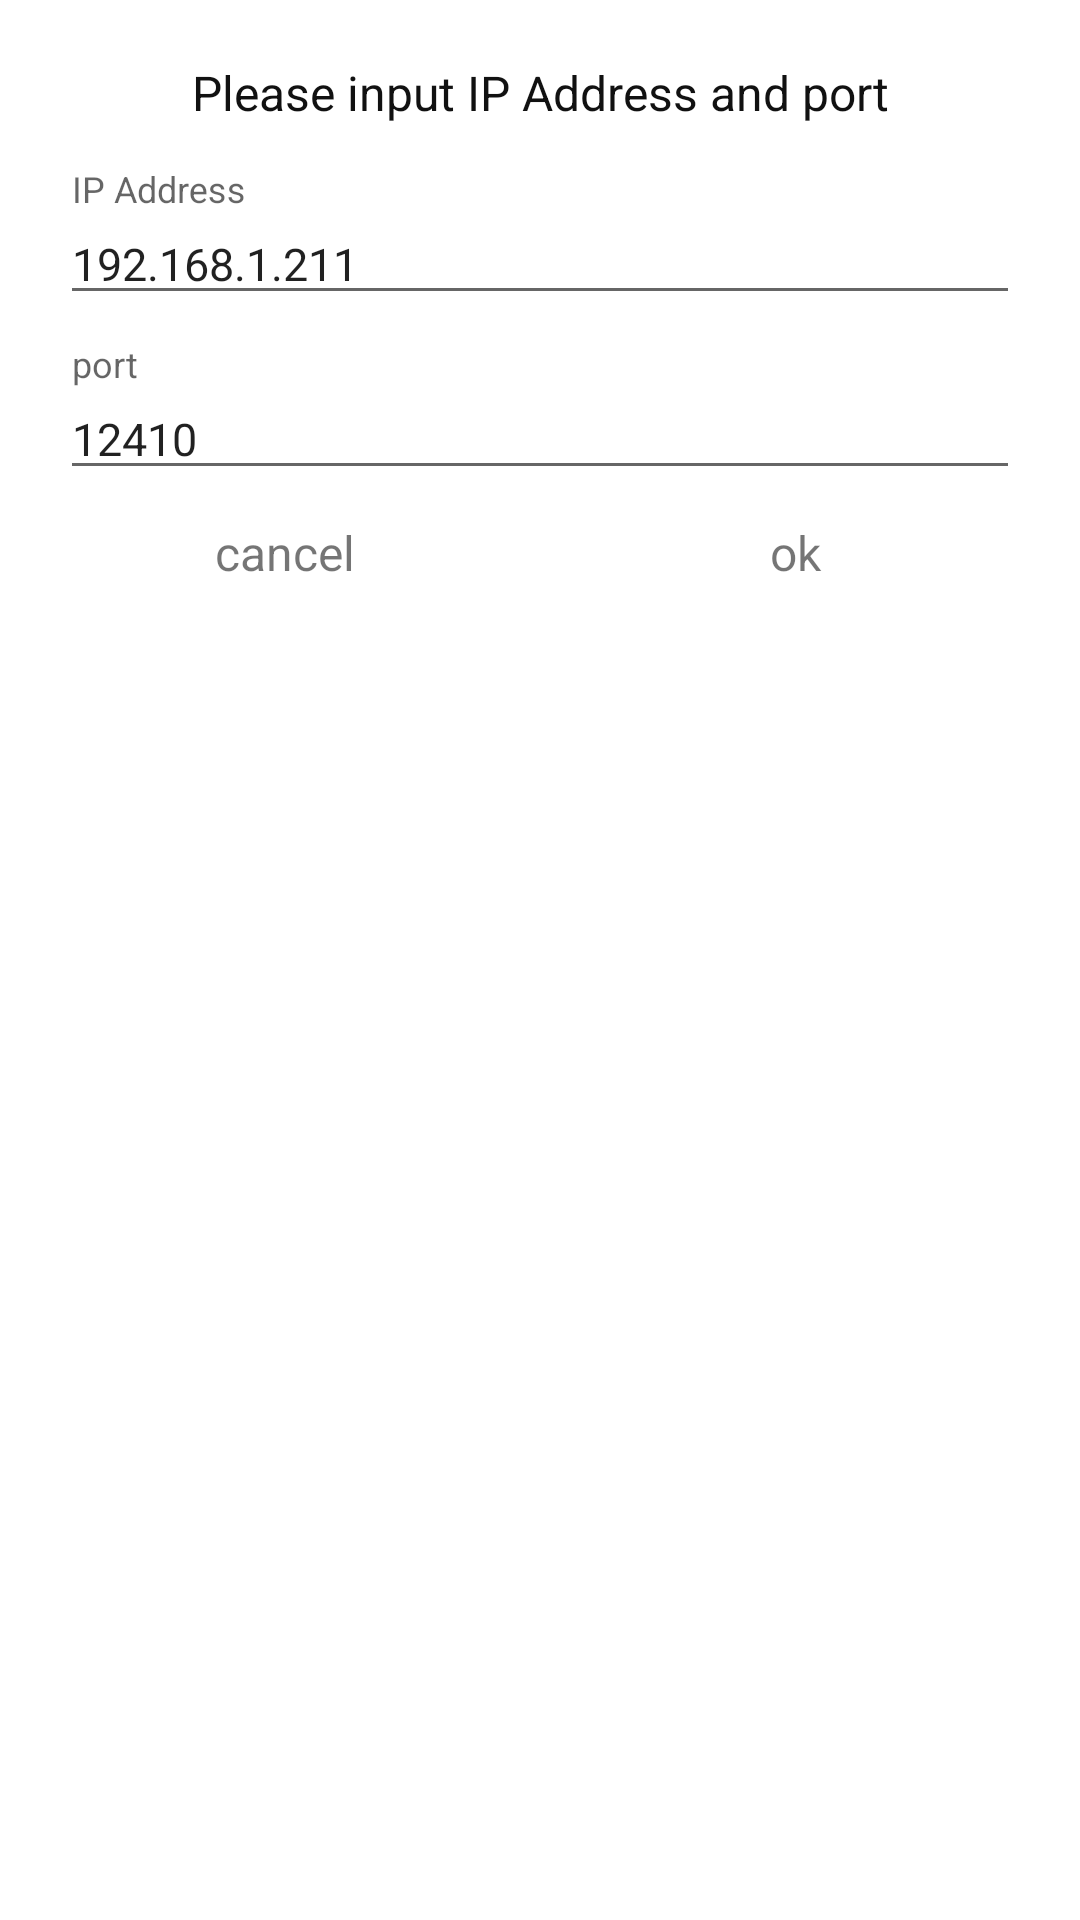

Android layout source for this screen:
<!-- AndroidManifest.xml: application theme AppTheme -->
<!-- res/layout/popup_wifi.xml -->
<?xml version="1.0" encoding="utf-8"?>

<LinearLayout xmlns:android="http://schemas.android.com/apk/res/android"
    xmlns:app="http://schemas.android.com/apk/res-auto"
    android:layout_width="match_parent"
    android:layout_height="wrap_content"
    android:background="@color/white"
    android:orientation="vertical"
    android:padding="20dp">

    <TextView
        android:id="@+id/tv_title"
        android:layout_width="match_parent"
        android:layout_height="wrap_content"
        android:gravity="center"
        android:text="Please input IP Address and port"
        android:textColor="#111"
        android:textSize="16sp" />

    <TextView
        android:id="@+id/tv_content"
        android:layout_width="match_parent"
        android:layout_height="wrap_content"
        android:layout_marginTop="10dp"
        android:layout_marginBottom="16dp"
        android:text=""
        android:textColor="@color/_xpopup_content_color"
        android:textSize="16sp"
        android:visibility="gone" />

    <com.google.android.material.textfield.TextInputLayout
        android:layout_width="match_parent"
        android:layout_height="wrap_content"
        android:layout_marginTop="15dp"
        android:orientation="horizontal"
        app:counterEnabled="false"
        app:errorEnabled="false"
        app:hintAnimationEnabled="true"
        app:hintEnabled="true">

        <com.google.android.material.textfield.TextInputEditText
            android:id="@+id/ip"
            android:layout_width="match_parent"
            android:layout_height="wrap_content"
            android:hint="IP Address"
            android:imeOptions="actionNext"
            android:inputType="number"
            android:digits="0123456789."
            android:lines="1"
            android:selectAllOnFocus="false"
            android:text="192.168.1.211"
            android:textColorHint="#999999"
            android:textSize="15sp" />

    </com.google.android.material.textfield.TextInputLayout>

    <com.google.android.material.textfield.TextInputLayout
        android:layout_width="match_parent"
        android:layout_height="wrap_content"
        android:layout_marginTop="10dp"
        android:orientation="horizontal"
        app:counterEnabled="false"
        app:errorEnabled="false"
        app:hintAnimationEnabled="true"
        app:hintEnabled="true">

        <com.google.android.material.textfield.TextInputEditText
            android:id="@+id/port"
            android:layout_width="match_parent"
            android:layout_height="wrap_content"
            android:hint="port"
            android:imeOptions="actionDone"
            android:inputType="number"
            android:lines="1"
            android:maxLength="5"
            android:selectAllOnFocus="false"
            android:text="12410"
            android:textColorHint="#999999"
            android:textSize="15sp" />

    </com.google.android.material.textfield.TextInputLayout>

    <LinearLayout
        android:layout_width="match_parent"
        android:layout_height="wrap_content"
        android:layout_marginTop="@dimen/dp_10"
        android:gravity="center"
        android:orientation="horizontal">

        <TextView
            android:id="@+id/tv_cancel"
            android:layout_width="0dp"
            android:layout_height="wrap_content"
            android:layout_marginRight="20dp"
            android:layout_weight="1"
            android:background="?android:attr/selectableItemBackground"
            android:gravity="center"
            android:paddingTop="10dp"
            android:paddingBottom="10dp"
            android:text="@string/xpopup_cancel"
            android:textSize="16sp" />

        <TextView
            android:id="@+id/tv_confirm"
            android:layout_width="0dp"
            android:layout_height="wrap_content"
            android:layout_weight="1"
            android:background="?android:attr/selectableItemBackground"
            android:gravity="center"
            android:paddingTop="10dp"
            android:paddingBottom="10dp"
            android:text="@string/xpopup_ok"
            android:textSize="16sp" />
    </LinearLayout>
</LinearLayout>
<!-- resources referenced by this layout -->
<resources>
  <color name="white">#FFFFFFFF</color>
  <string name="xpopup_cancel">cancel</string>
  <string name="xpopup_ok">ok</string>
  <style name="AppTheme" parent="Theme.AppCompat.Light.NoActionBar">
          
          <item name="colorPrimary">@color/colorPrimary</item>
          <item name="colorPrimaryDark">@color/colorPrimaryDark</item>
          <item name="colorAccent">@color/colorAccent</item>
          
          
  
          //沉浸状态栏
          <item name="android:windowIsTranslucent">false</item>
          <item name="android:windowTranslucentStatus">false</item>
      </style>
  <color name="colorPrimary">#00abff</color>
  <color name="colorPrimaryDark">#1B7DF3</color>
  <color name="colorAccent">#FF4081</color>
</resources>
